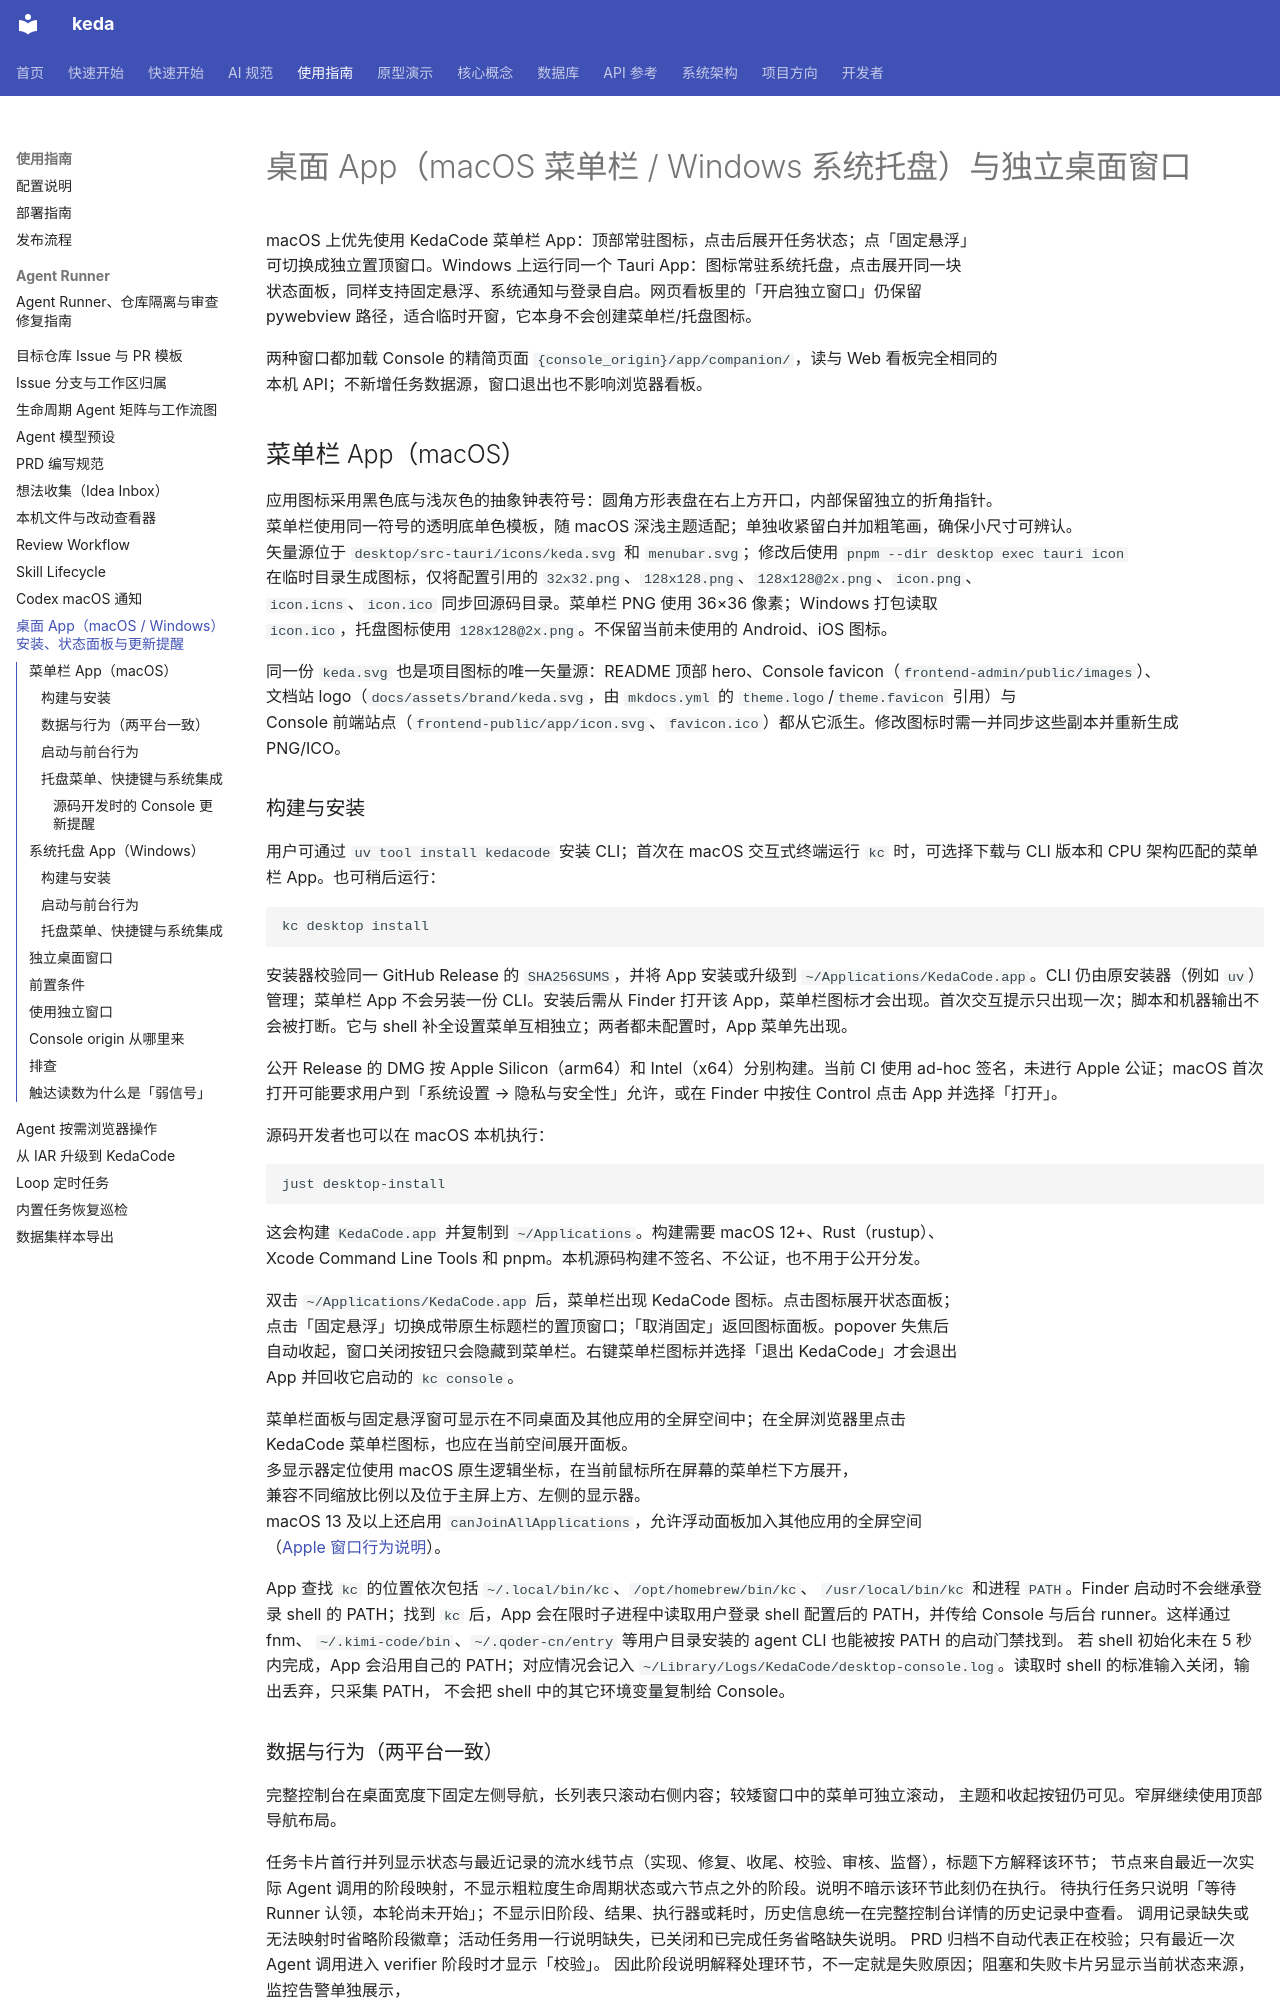

repository: ZataZhang/keda · page: guides/desktop-companion/index.html · generator: mkdocs

# 桌面 App（macOS 菜单栏 / Windows 系统托盘）与独立桌面窗口

macOS 上优先使用 KedaCode 菜单栏 App：顶部常驻图标，点击后展开任务状态；点「固定悬浮」  
可切换成独立置顶窗口。Windows 上运行同一个 Tauri App：图标常驻系统托盘，点击展开同一块  
状态面板，同样支持固定悬浮、系统通知与登录自启。网页看板里的「开启独立窗口」仍保留  
pywebview 路径，适合临时开窗，它本身不会创建菜单栏/托盘图标。

两种窗口都加载 Console 的精简页面 `{console_origin}/app/companion/`，读与 Web 看板完全相同的  
本机 API；不新增任务数据源，窗口退出也不影响浏览器看板。

## 菜单栏 App（macOS）

应用图标采用黑色底与浅灰色的抽象钟表符号：圆角方形表盘在右上方开口，内部保留独立的折角指针。  
菜单栏使用同一符号的透明底单色模板，随 macOS 深浅主题适配；单独收紧留白并加粗笔画，确保小尺寸可辨认。  
矢量源位于 `desktop/src-tauri/icons/keda.svg` 和 `menubar.svg`；修改后使用 `pnpm --dir desktop exec tauri icon`  
在临时目录生成图标，仅将配置引用的 `32x32.png`、`128x128.png`、`128x128@2x.png`、`icon.png`、  
`icon.icns`、`icon.ico` 同步回源码目录。菜单栏 PNG 使用 36×36 像素；Windows 打包读取  
`icon.ico`，托盘图标使用 `128x128@2x.png`。不保留当前未使用的 Android、iOS 图标。

同一份 `keda.svg` 也是项目图标的唯一矢量源：README 顶部 hero、Console favicon（`frontend-admin/public/images`）、  
文档站 logo（`docs/assets/brand/keda.svg`，由 `mkdocs.yml` 的 `theme.logo`/`theme.favicon` 引用）与  
Console 前端站点（`frontend-public/app/icon.svg`、`favicon.ico`）都从它派生。修改图标时需一并同步这些副本并重新生成 PNG/ICO。

### 构建与安装

用户可通过 `uv tool install kedacode` 安装 CLI；首次在 macOS 交互式终端运行 `kc` 时，可选择下载与 CLI 版本和 CPU 架构匹配的菜单栏 App。也可稍后运行：

```bash
kc desktop install
```

安装器校验同一 GitHub Release 的 `SHA256SUMS`，并将 App 安装或升级到 `~/Applications/KedaCode.app`。CLI 仍由原安装器（例如 `uv`）管理；菜单栏 App 不会另装一份 CLI。安装后需从 Finder 打开该 App，菜单栏图标才会出现。首次交互提示只出现一次；脚本和机器输出不会被打断。它与 shell 补全设置菜单互相独立；两者都未配置时，App 菜单先出现。

公开 Release 的 DMG 按 Apple Silicon（arm64）和 Intel（x64）分别构建。当前 CI 使用 ad-hoc 签名，未进行 Apple 公证；macOS 首次打开可能要求用户到「系统设置 → 隐私与安全性」允许，或在 Finder 中按住 Control 点击 App 并选择「打开」。

源码开发者也可以在 macOS 本机执行：

```bash
just desktop-install
```

这会构建 `KedaCode.app` 并复制到 `~/Applications`。构建需要 macOS 12+、Rust（rustup）、  
Xcode Command Line Tools 和 pnpm。本机源码构建不签名、不公证，也不用于公开分发。

双击 `~/Applications/KedaCode.app` 后，菜单栏出现 KedaCode 图标。点击图标展开状态面板；  
点击「固定悬浮」切换成带原生标题栏的置顶窗口；「取消固定」返回图标面板。popover 失焦后  
自动收起，窗口关闭按钮只会隐藏到菜单栏。右键菜单栏图标并选择「退出 KedaCode」才会退出  
App 并回收它启动的 `kc console`。

菜单栏面板与固定悬浮窗可显示在不同桌面及其他应用的全屏空间中；在全屏浏览器里点击  
KedaCode 菜单栏图标，也应在当前空间展开面板。  
多显示器定位使用 macOS 原生逻辑坐标，在当前鼠标所在屏幕的菜单栏下方展开，  
兼容不同缩放比例以及位于主屏上方、左侧的显示器。  
macOS 13 及以上还启用 `canJoinAllApplications`，允许浮动面板加入其他应用的全屏空间  
（[Apple 窗口行为说明](https://developer.apple.com/documentation/appkit/nswindow/collectionbehavior-swift.struct/canjoinallapplications)）。

App 查找 `kc` 的位置依次包括 `~/.local/bin/kc`、`/opt/homebrew/bin/kc`、
`/usr/local/bin/kc` 和进程 `PATH`。Finder 启动时不会继承登录 shell 的 PATH；找到 `kc` 后，App
会在限时子进程中读取用户登录 shell 配置后的 PATH，并传给 Console 与后台 runner。这样通过 fnm、
`~/.kimi-code/bin`、`~/.qoder-cn/entry` 等用户目录安装的 agent CLI 也能被按 PATH 的启动门禁找到。
若 shell 初始化未在 5 秒内完成，App 会沿用自己的 PATH；对应情况会记入
`~/Library/Logs/KedaCode/desktop-console.log`。读取时 shell 的标准输入关闭，输出丢弃，只采集 PATH，
不会把 shell 中的其它环境变量复制给 Console。
